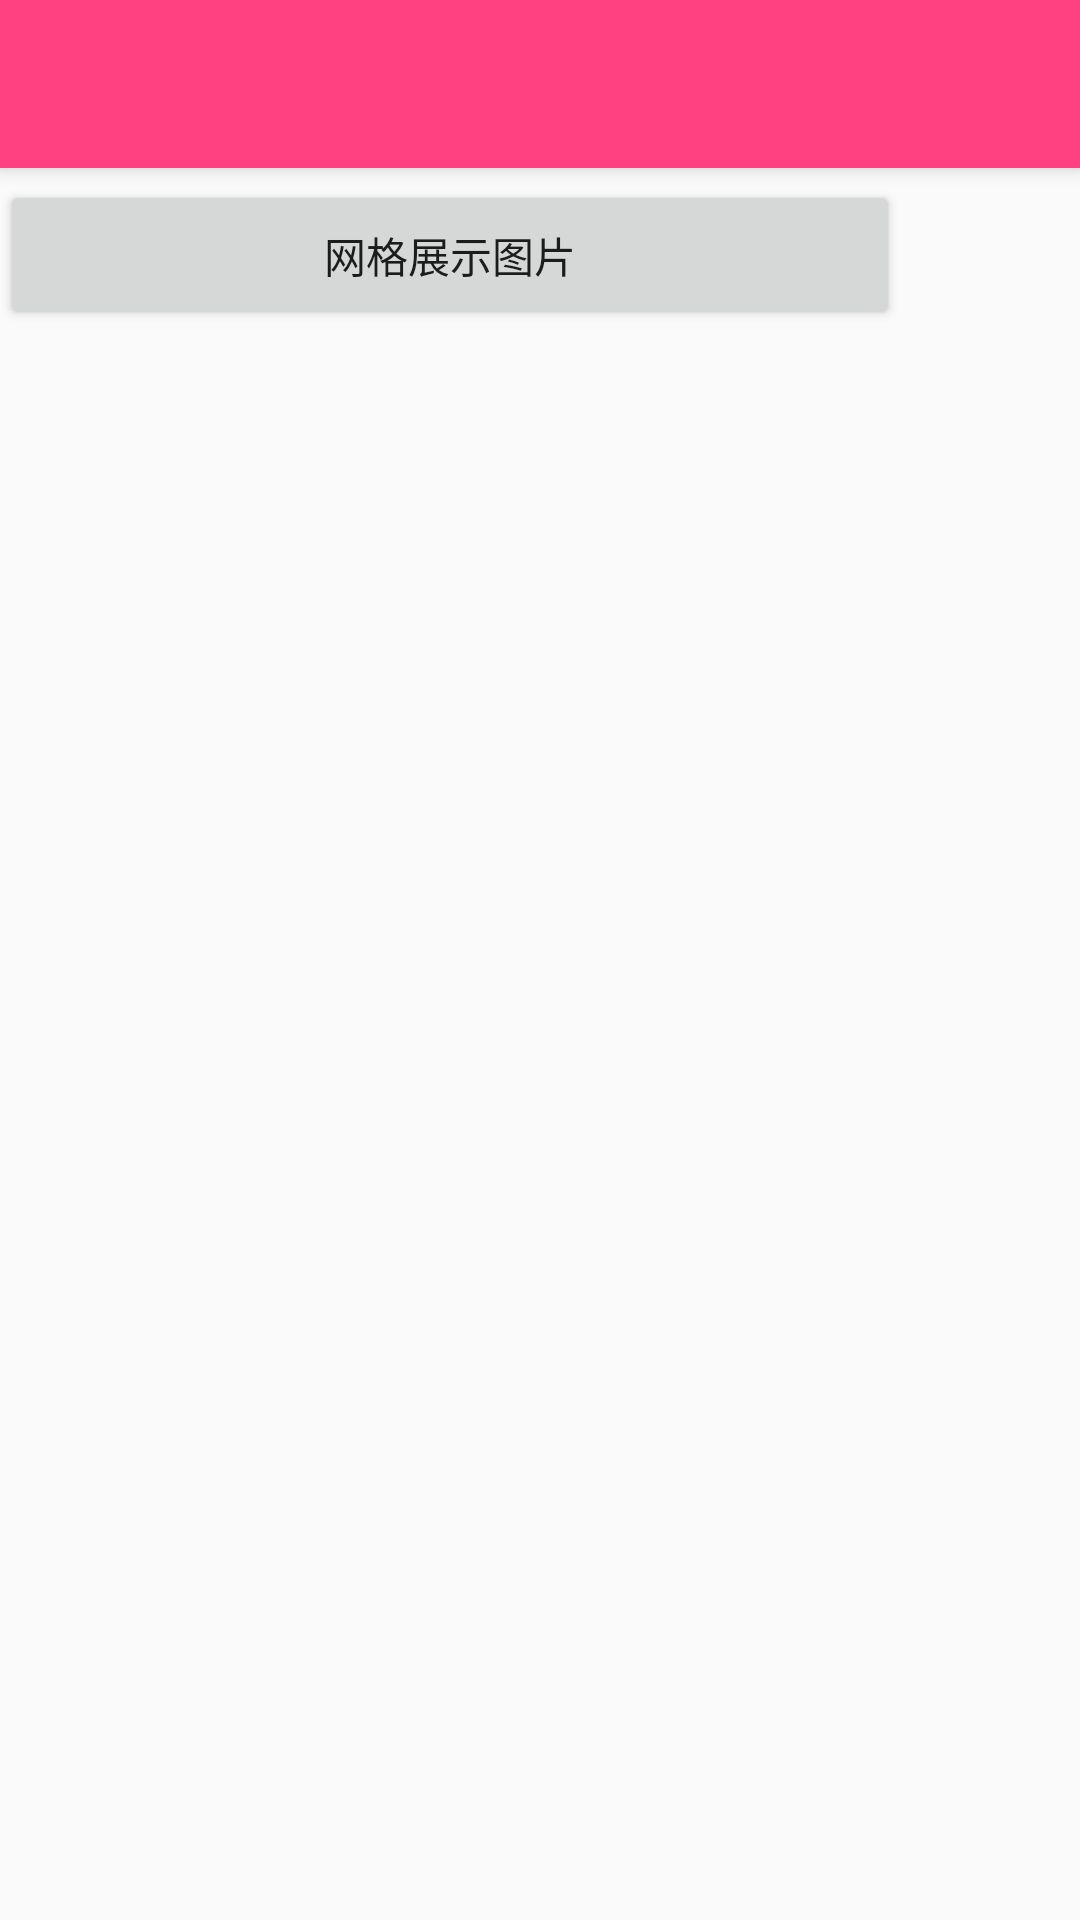

Layout XML and referenced resources for this Android screen:
<!-- AndroidManifest.xml: application theme AppTheme -->
<!-- res/layout/activity_matisse_one.xml -->
<?xml version="1.0" encoding="utf-8"?>
<android.support.design.widget.CoordinatorLayout
    xmlns:android="http://schemas.android.com/apk/res/android"
    xmlns:app="http://schemas.android.com/apk/res-auto"
    android:layout_width="match_parent"
    android:layout_height="match_parent">

    <android.support.design.widget.AppBarLayout
        android:layout_width="match_parent"
        android:layout_height="wrap_content"
        android:theme="@style/AppTheme.AppBarOverlay">
        <android.support.v7.widget.Toolbar
            android:id="@+id/toolbar"
            android:layout_width="match_parent"
            android:layout_height="?attr/actionBarSize"
            app:layout_scrollFlags="scroll|enterAlways|snap"
            app:popupTheme="@style/AppTheme.PopupOverlay">
        </android.support.v7.widget.Toolbar>
    </android.support.design.widget.AppBarLayout>

    <Button
        android:id="@+id/grid_btn"
        android:layout_marginTop="60dp"
        android:layout_width="300dp"
        android:layout_height="50dp"
        android:text="网格展示图片"/>
    <GridView
        android:id="@+id/grid_view"
        android:layout_width="match_parent"
        android:layout_height="wrap_content"
        android:layout_marginTop="110dp"
        android:numColumns="3">
    </GridView>
</android.support.design.widget.CoordinatorLayout>
<!-- resources referenced by this layout -->
<resources>
  <style name="AppTheme.AppBarOverlay" parent="ThemeOverlay.AppCompat.Dark.ActionBar" />
  <style name="AppTheme.PopupOverlay" parent="ThemeOverlay.AppCompat.Light" />
  <style name="AppTheme" parent="Theme.AppCompat.Light.DarkActionBar">
          
          <item name="colorPrimary">@color/colorAccent</item>
          <item name="colorPrimaryDark">@color/colorAccent</item>
          <item name="colorAccent">@color/colorAccent</item>
      </style>
  <color name="colorAccent">#FF4081</color>
</resources>
